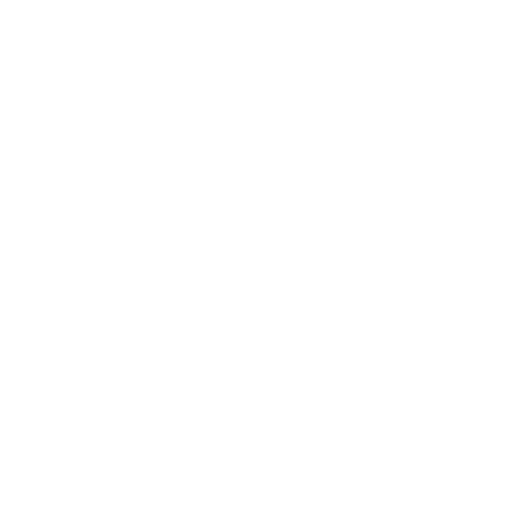
t = 0.00 s
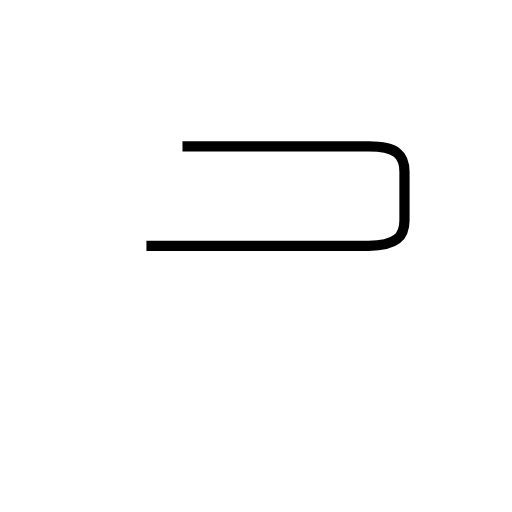
t = 1.64 s
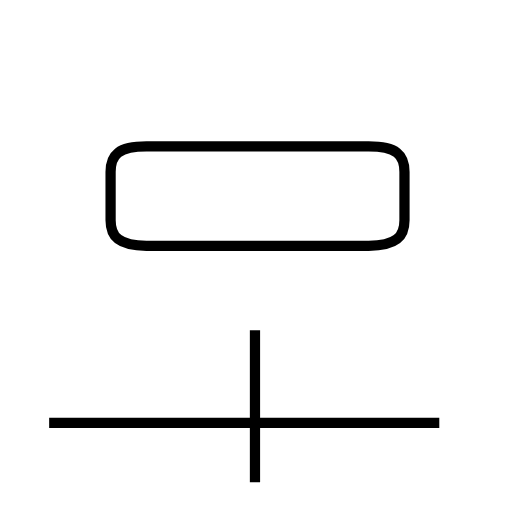
t = 3.77 s
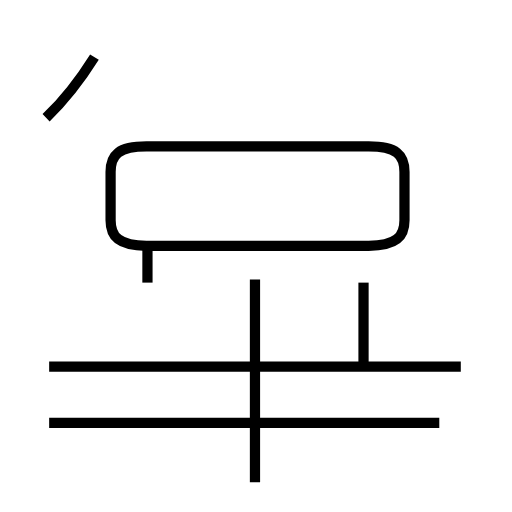
t = 5.71 s
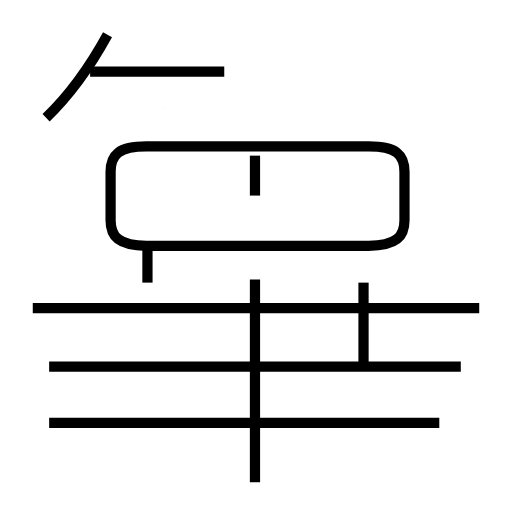
t = 7.60 s
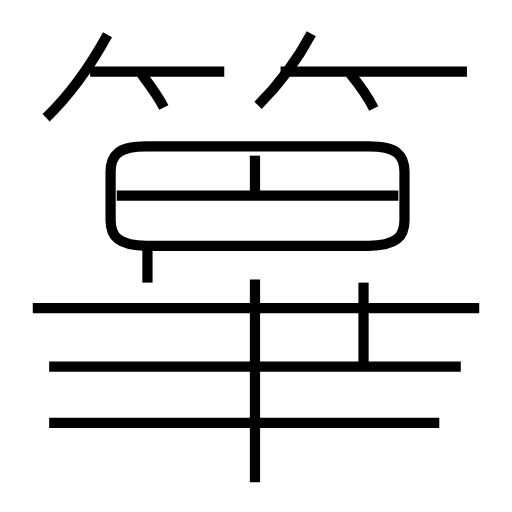
t = 9.48 s

The animated SVG that drew these frames (rendered in a browser with its animation timeline set to each time). Animation: 15 SMIL elements (animate=15); one cycle of 9.47 s.

<?xml version='1.0' encoding='utf-8'?>
<svg viewBox="0.0 -6.0 50.0 50.0" version="1.1" xmlns="http://www.w3.org/2000/svg"><rect x="-1000" y="-1000" width="2000" height="2000" stroke="white" fill="white" /><g style="fill:none;stroke:#000000;stroke-width:1"><path d="M 14.3 -20.0 L 36.0 -20.0 C 38.7 -20.0 39.5 -20.9 39.5 -22.5 L 39.5 -27.2 C 39.5 -28.9 38.7 -29.7 36.0 -29.7 L 14.3 -29.7 C 11.6 -29.7 10.8 -28.9 10.8 -27.2 L 10.8 -22.5 C 10.8 -20.9 11.6 -20.0 14.3 -20.0 Z " transform="translate(0.0 38.0)" stroke-dasharray="72.67233656133081" stroke-dashoffset="72.67233656133081"><animate attributeName="stroke-dashoffset" from="72.67233656133081" to="0" dur="2.180170096839924s" begin="0s" fill="freeze" /></path><path d="M 42.9 -2.7 L 4.8 -2.7 " transform="translate(0.0 38.0)" stroke-dasharray="38.1" stroke-dashoffset="38.1"><animate attributeName="stroke-dashoffset" from="38.1" to="0" dur="1.143s" begin="2.180170096839924s" fill="freeze" /></path><path d="M 24.9 3.1 L 24.9 -16.7 " transform="translate(0.0 38.0)" stroke-dasharray="19.8" stroke-dashoffset="19.8"><animate attributeName="stroke-dashoffset" from="19.8" to="0" dur="0.594s" begin="3.323170096839924s" fill="freeze" /></path><path d="M 14.4 -20.0 L 14.4 -16.4 " transform="translate(0.0 38.0)" stroke-dasharray="3.6000000000000014" stroke-dashoffset="3.6000000000000014"><animate attributeName="stroke-dashoffset" from="3.6000000000000014" to="0" dur="0.10800000000000004s" begin="3.9171700968399237s" fill="freeze" /></path><path d="M 45.0 -8.2 L 4.8 -8.2 " transform="translate(0.0 38.0)" stroke-dasharray="40.2" stroke-dashoffset="40.2"><animate attributeName="stroke-dashoffset" from="40.2" to="0" dur="1.206s" begin="4.025170096839924s" fill="freeze" /></path><path d="M 35.5 -8.2 L 35.5 -16.4 " transform="translate(0.0 38.0)" stroke-dasharray="8.2" stroke-dashoffset="8.2"><animate attributeName="stroke-dashoffset" from="8.2" to="0" dur="0.24599999999999997s" begin="5.231170096839923s" fill="freeze" /></path><path d="M 4.5 -32.5 C 6.8 -34.7 8.8 -37.5 10.5 -40.6 " transform="translate(0.0 38.0)" stroke-dasharray="10.119015132778632" stroke-dashoffset="10.119015132778632"><animate attributeName="stroke-dashoffset" from="10.119015132778632" to="0" dur="0.30357045398335897s" begin="5.477170096839923s" fill="freeze" /></path><path d="M 46.8 -13.9 L 3.2 -13.9 " transform="translate(0.0 38.0)" stroke-dasharray="43.599999999999994" stroke-dashoffset="43.599999999999994"><animate attributeName="stroke-dashoffset" from="43.599999999999994" to="0" dur="1.3079999999999998s" begin="5.780740550823282s" fill="freeze" /></path><path d="M 24.9 -24.9 L 24.9 -28.8 " transform="translate(0.0 38.0)" stroke-dasharray="3.900000000000002" stroke-dashoffset="3.900000000000002"><animate attributeName="stroke-dashoffset" from="3.900000000000002" to="0" dur="0.11700000000000006s" begin="7.088740550823282s" fill="freeze" /></path><path d="M 21.9 -37.0 L 8.8 -37.0 " transform="translate(0.0 38.0)" stroke-dasharray="13.099999999999998" stroke-dashoffset="13.099999999999998"><animate attributeName="stroke-dashoffset" from="13.099999999999998" to="0" dur="0.3929999999999999s" begin="7.205740550823282s" fill="freeze" /></path><path d="M 16.0 -33.5 C 15.4 -34.7 14.7 -35.6 13.8 -36.8 " transform="translate(0.0 38.0)" stroke-dasharray="3.972318932546708" stroke-dashoffset="3.972318932546708"><animate attributeName="stroke-dashoffset" from="3.972318932546708" to="0" dur="0.11916956797640123s" begin="7.5987405508232815s" fill="freeze" /></path><path d="M 38.9 -24.9 L 11.4 -24.9 " transform="translate(0.0 38.0)" stroke-dasharray="27.5" stroke-dashoffset="27.5"><animate attributeName="stroke-dashoffset" from="27.5" to="0" dur="0.825s" begin="7.717910118799683s" fill="freeze" /></path><path d="M 25.2 -33.7 C 27.4 -35.9 28.9 -37.9 30.4 -40.7 " transform="translate(0.0 38.0)" stroke-dasharray="8.755384475410732" stroke-dashoffset="8.755384475410732"><animate attributeName="stroke-dashoffset" from="8.755384475410732" to="0" dur="0.26266153426232197s" begin="8.542910118799682s" fill="freeze" /></path><path d="M 36.5 -33.4 C 36.0 -34.4 35.2 -35.6 34.2 -36.8 " transform="translate(0.0 38.0)" stroke-dasharray="4.1133959897411465" stroke-dashoffset="4.1133959897411465"><animate attributeName="stroke-dashoffset" from="4.1133959897411465" to="0" dur="0.12340187969223439s" begin="8.805571653062003s" fill="freeze" /></path><path d="M 45.6 -37.0 L 27.4 -37.0" transform="translate(0.0 38.0)" stroke-dasharray="18.200000000000003" stroke-dashoffset="18.200000000000003"><animate attributeName="stroke-dashoffset" from="18.200000000000003" to="0" dur="0.546s" begin="8.928973532754238s" fill="freeze" /></path></g></svg>
